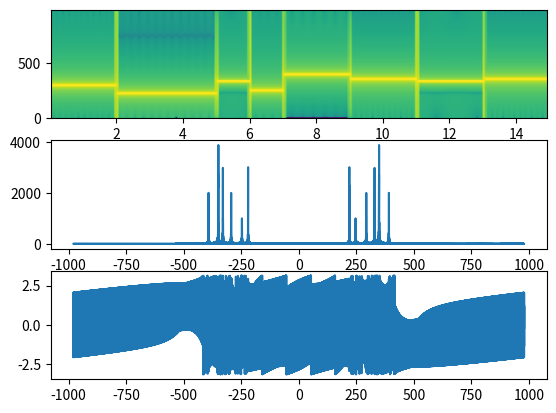

Write Python code to recreate this figure.
import numpy as np
import matplotlib.pyplot as plt
import scipy.io.wavfile as wav


#Frequências de cada nota
notas_musicais = {'a': 27.5,'b': 30.86,'c': 32.7,'d': 36.7,'e': 41.2 , 'f':43.65 , 'g' : 48.9,
                  'a2': 55,'b2': 61.7,'c2': 65.4,'d2': 73.4,'e2': 82.4 , 'f2':87.3 , 'g2' : 97.9,
                  'a3': 110,'b3': 123.47,'c3': 130.8,'d3': 146.83,'e3': 164.8 , 'f3':174.6 , 'g3' : 196,
                  'a4': 220,'b4': 246.94,'c4': 261.63,'d4': 293.66,'e4': 329.63 , 'f4':349.23 , 'g4' : 392,
                  'a5': 440,'b5': 493.88,'c5': 523.25,'d5': 587.33,'e5': 659.26 , 'f5':698.46 , 'g5' : 783.99,'a6': 880}
         
#Composição da música que se pode ouvir (pode ser alterado)
composicao =[('d4',2),('a4',3),('e4',1),('b4',1),('g4',2),('f4',2),('e4',2),('f4',2)]



#Função que cria o sinal do som da composição 
def composicaoMusical(composicao,UnidadesTempo):

    print("unidade tempo: " + UnidadesTempo)
    frequencia_max = 0

    #for que encontra a maior frequência da composição para calcular a frequência de amostragem
    for n in composicao:
    
        frequencia = notas_musicais[n[0]]

        if (frequencia > frequencia_max):
            frequencia_max = frequencia

    fs = 5 * frequencia_max
    print(fs)
    frequencias = []

    musica = []

    #para cada uma das notas cria-se um sinal e faz-se hstack
    for n in composicao:
        t = np.arange(0,n[1],1/fs)
        nota = n[0]
        frequencia= notas_musicais[nota]
        frequencias.append(frequencia)
        x = 30000*np.cos(2*np.pi*frequencia*t)
        musica= np.hstack((musica,x))
    
    wav.write('Ex3_composicao.wav', int (fs),musica.astype('int16'))
    
    
    #Espectrograma
    plt.subplot(3,1,1)
    plt.specgram(musica,Fs = fs)
    

    #Espectros
    F = np.fft.fft(musica)
    freqs = np.fft.fftfreq(len(F),1/fs)
    plt.subplot(3,1,2)
    plt.plot(freqs,np.abs(F)/len(F))#espectro de amplitude
    plt.subplot(3,1,3)
    plt.plot(freqs,np.angle(F))  
    plt.show()
    return frequencias

def envelope_ADSR(A=[]):

    duracao =(.1, .2, .6, .1)
    d_attack = np.floor(A*duracao[0])
    d_decay = np.floor(A*duracao[1])
    d_sustain = np.floor(E*duracao[2])
    d_release = A-d_arrack-d_decay-n_sustain

    attack = np.linspace (0, 1, n_attack)
    decay = np.linspace(1, .8, n_decay)
    sustain = np.ones(n_sustain)*.8
    release = np.linspace(.8, 0, n_release)

    Envelope = np.hstack((attack, decay, sustain, release))

    return Envelope
    


#Frequências instantâneas
unidades = "segundos"
frequencias = composicaoMusical(composicao,unidades)
print(frequencias)



